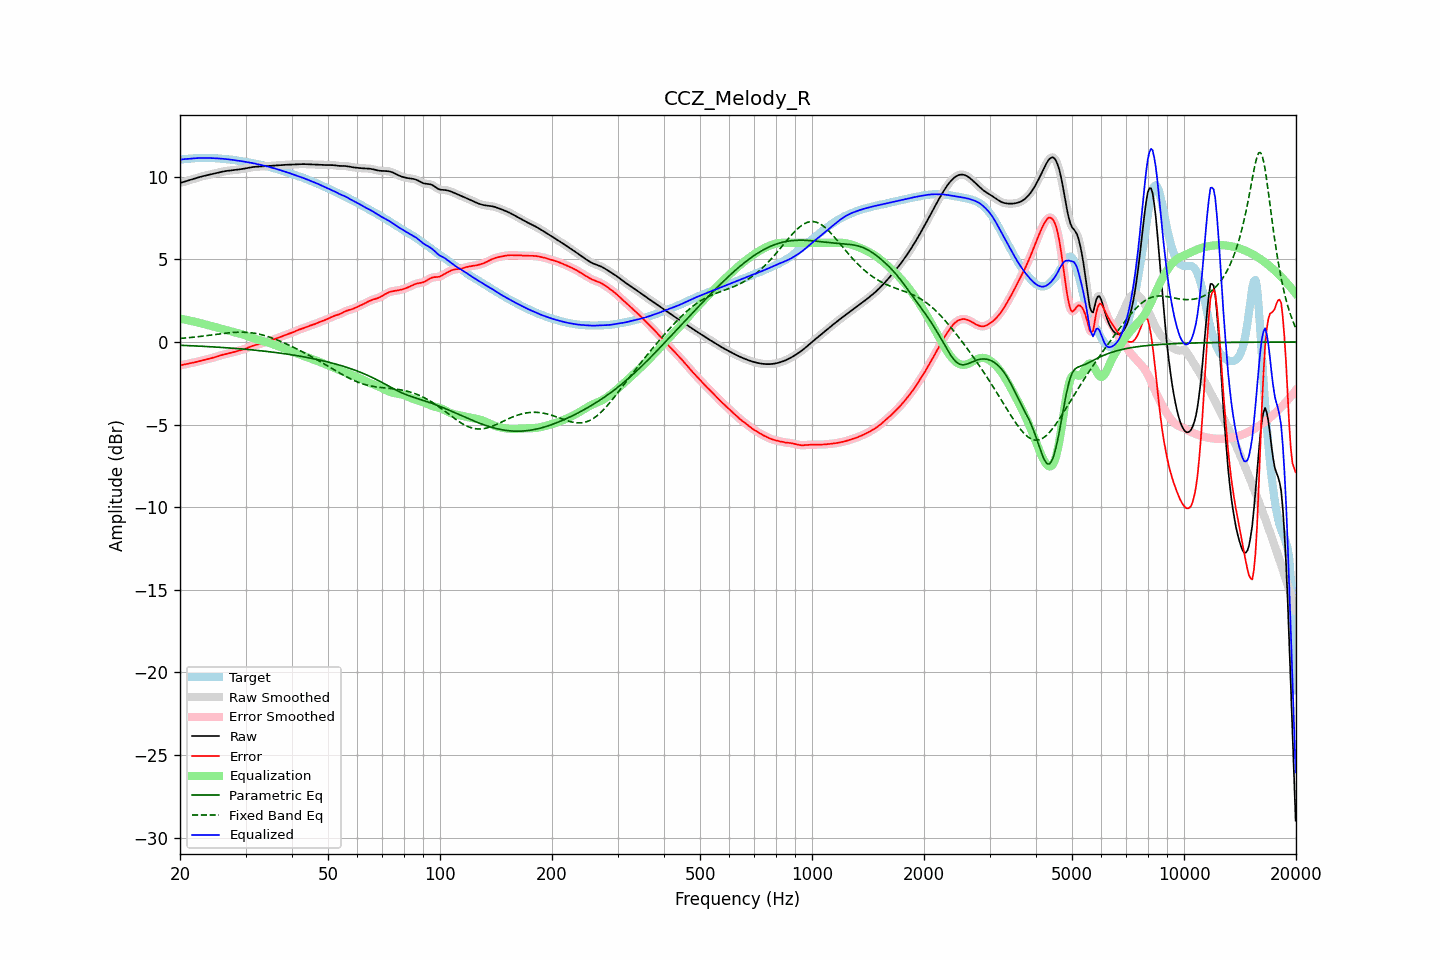

Values plotted in this chart, from the file beside it:
frequency, raw, error, smoothed, error_smoothed, equalization, parametric_eq, fixed_band_eq, equalized_raw, equalized_smoothed, target
20.00, 9.62, -1.42, 9.62, -1.42, 1.42, -0.20, 0.21, 11.04, 11.04, 11.04
20.20, 9.65, -1.40, 9.65, -1.40, 1.40, -0.20, 0.22, 11.05, 11.05, 11.05
20.40, 9.68, -1.38, 9.68, -1.38, 1.38, -0.20, 0.23, 11.06, 11.06, 11.06
20.61, 9.71, -1.36, 9.71, -1.36, 1.36, -0.21, 0.24, 11.07, 11.07, 11.07
20.81, 9.74, -1.34, 9.74, -1.34, 1.34, -0.21, 0.25, 11.08, 11.08, 11.07
21.02, 9.77, -1.32, 9.77, -1.32, 1.32, -0.22, 0.26, 11.09, 11.09, 11.08
21.23, 9.80, -1.30, 9.80, -1.30, 1.30, -0.22, 0.27, 11.09, 11.09, 11.09
21.44, 9.83, -1.28, 9.83, -1.28, 1.28, -0.23, 0.28, 11.10, 11.10, 11.10
21.66, 9.86, -1.26, 9.86, -1.26, 1.25, -0.23, 0.29, 11.11, 11.11, 11.11
21.87, 9.89, -1.23, 9.89, -1.23, 1.23, -0.24, 0.30, 11.12, 11.12, 11.12
22.09, 9.92, -1.21, 9.92, -1.21, 1.21, -0.24, 0.31, 11.12, 11.12, 11.13
22.31, 9.95, -1.18, 9.95, -1.18, 1.18, -0.24, 0.32, 11.13, 11.13, 11.13
22.54, 9.98, -1.16, 9.98, -1.16, 1.16, -0.25, 0.33, 11.13, 11.13, 11.13
22.76, 10.00, -1.13, 10.00, -1.13, 1.13, -0.25, 0.34, 11.14, 11.14, 11.13
22.99, 10.03, -1.11, 10.03, -1.11, 1.11, -0.26, 0.35, 11.14, 11.14, 11.13
23.22, 10.05, -1.08, 10.05, -1.08, 1.08, -0.26, 0.37, 11.14, 11.14, 11.13
23.45, 10.08, -1.06, 10.08, -1.06, 1.06, -0.27, 0.38, 11.14, 11.14, 11.13
23.69, 10.10, -1.04, 10.10, -1.04, 1.04, -0.28, 0.39, 11.13, 11.13, 11.13
23.92, 10.12, -1.01, 10.12, -1.01, 1.01, -0.28, 0.40, 11.13, 11.13, 11.13
24.16, 10.14, -0.99, 10.14, -0.99, 0.99, -0.29, 0.42, 11.13, 11.13, 11.13
24.40, 10.17, -0.96, 10.17, -0.96, 0.96, -0.29, 0.43, 11.13, 11.13, 11.13
24.65, 10.19, -0.94, 10.19, -0.94, 0.93, -0.30, 0.44, 11.12, 11.12, 11.13
24.89, 10.21, -0.91, 10.21, -0.91, 0.91, -0.30, 0.45, 11.12, 11.12, 11.12
25.14, 10.24, -0.88, 10.24, -0.88, 0.88, -0.31, 0.47, 11.11, 11.11, 11.11
25.39, 10.26, -0.85, 10.26, -0.85, 0.85, -0.32, 0.48, 11.11, 11.11, 11.11
25.65, 10.28, -0.82, 10.28, -0.82, 0.82, -0.32, 0.49, 11.10, 11.10, 11.10
25.91, 10.30, -0.79, 10.30, -0.79, 0.79, -0.33, 0.50, 11.09, 11.09, 11.09
26.16, 10.32, -0.76, 10.32, -0.76, 0.76, -0.34, 0.52, 11.08, 11.08, 11.08
26.43, 10.34, -0.74, 10.34, -0.74, 0.74, -0.34, 0.53, 11.08, 11.08, 11.07
26.69, 10.35, -0.71, 10.35, -0.71, 0.71, -0.35, 0.54, 11.07, 11.07, 11.07
26.96, 10.37, -0.69, 10.37, -0.69, 0.69, -0.36, 0.55, 11.06, 11.06, 11.06
27.23, 10.38, -0.67, 10.38, -0.67, 0.67, -0.36, 0.56, 11.04, 11.04, 11.05
27.50, 10.39, -0.65, 10.39, -0.64, 0.64, -0.37, 0.57, 11.03, 11.03, 11.03
27.77, 10.40, -0.62, 10.40, -0.62, 0.62, -0.38, 0.57, 11.02, 11.02, 11.02
28.05, 10.41, -0.60, 10.41, -0.60, 0.59, -0.39, 0.58, 11.00, 11.00, 11.01
28.33, 10.42, -0.57, 10.42, -0.57, 0.57, -0.39, 0.59, 10.99, 10.99, 10.99
28.62, 10.43, -0.54, 10.43, -0.54, 0.54, -0.40, 0.59, 10.98, 10.98, 10.97
28.90, 10.45, -0.51, 10.45, -0.51, 0.52, -0.41, 0.59, 10.96, 10.96, 10.96
29.19, 10.46, -0.48, 10.46, -0.48, 0.49, -0.42, 0.59, 10.95, 10.95, 10.95
29.48, 10.48, -0.46, 10.48, -0.46, 0.45, -0.43, 0.59, 10.93, 10.93, 10.93
29.78, 10.49, -0.43, 10.49, -0.43, 0.42, -0.43, 0.59, 10.91, 10.91, 10.92
30.08, 10.51, -0.39, 10.51, -0.39, 0.39, -0.44, 0.59, 10.90, 10.90, 10.90
30.38, 10.53, -0.36, 10.53, -0.36, 0.35, -0.45, 0.58, 10.88, 10.88, 10.89
30.68, 10.55, -0.32, 10.55, -0.32, 0.31, -0.46, 0.57, 10.86, 10.86, 10.86
30.99, 10.57, -0.28, 10.57, -0.28, 0.28, -0.47, 0.56, 10.85, 10.85, 10.84
31.30, 10.58, -0.24, 10.58, -0.24, 0.25, -0.48, 0.55, 10.83, 10.83, 10.82
31.61, 10.60, -0.20, 10.60, -0.21, 0.22, -0.49, 0.54, 10.81, 10.81, 10.80
31.93, 10.61, -0.18, 10.60, -0.18, 0.18, -0.50, 0.52, 10.79, 10.79, 10.78
32.24, 10.61, -0.16, 10.61, -0.16, 0.16, -0.51, 0.50, 10.77, 10.77, 10.77
32.57, 10.61, -0.13, 10.61, -0.13, 0.13, -0.52, 0.48, 10.74, 10.74, 10.75
32.89, 10.62, -0.11, 10.62, -0.11, 0.10, -0.53, 0.46, 10.72, 10.72, 10.73
33.22, 10.62, -0.08, 10.62, -0.08, 0.07, -0.54, 0.43, 10.70, 10.70, 10.70
33.55, 10.63, -0.05, 10.63, -0.05, 0.05, -0.55, 0.41, 10.68, 10.68, 10.68
33.89, 10.64, -0.01, 10.64, -0.01, 0.02, -0.56, 0.38, 10.66, 10.65, 10.65
34.23, 10.64, 0.02, 10.64, 0.02, -0.01, -0.57, 0.35, 10.63, 10.63, 10.63
34.57, 10.65, 0.05, 10.65, 0.05, -0.04, -0.58, 0.32, 10.61, 10.61, 10.61
34.92, 10.66, 0.07, 10.66, 0.07, -0.08, -0.59, 0.28, 10.58, 10.58, 10.59
35.27, 10.67, 0.11, 10.67, 0.11, -0.11, -0.61, 0.25, 10.56, 10.56, 10.56
35.62, 10.67, 0.14, 10.67, 0.14, -0.14, -0.62, 0.21, 10.53, 10.53, 10.53
35.97, 10.68, 0.18, 10.68, 0.18, -0.18, -0.63, 0.18, 10.50, 10.50, 10.50
... 635 more rows
